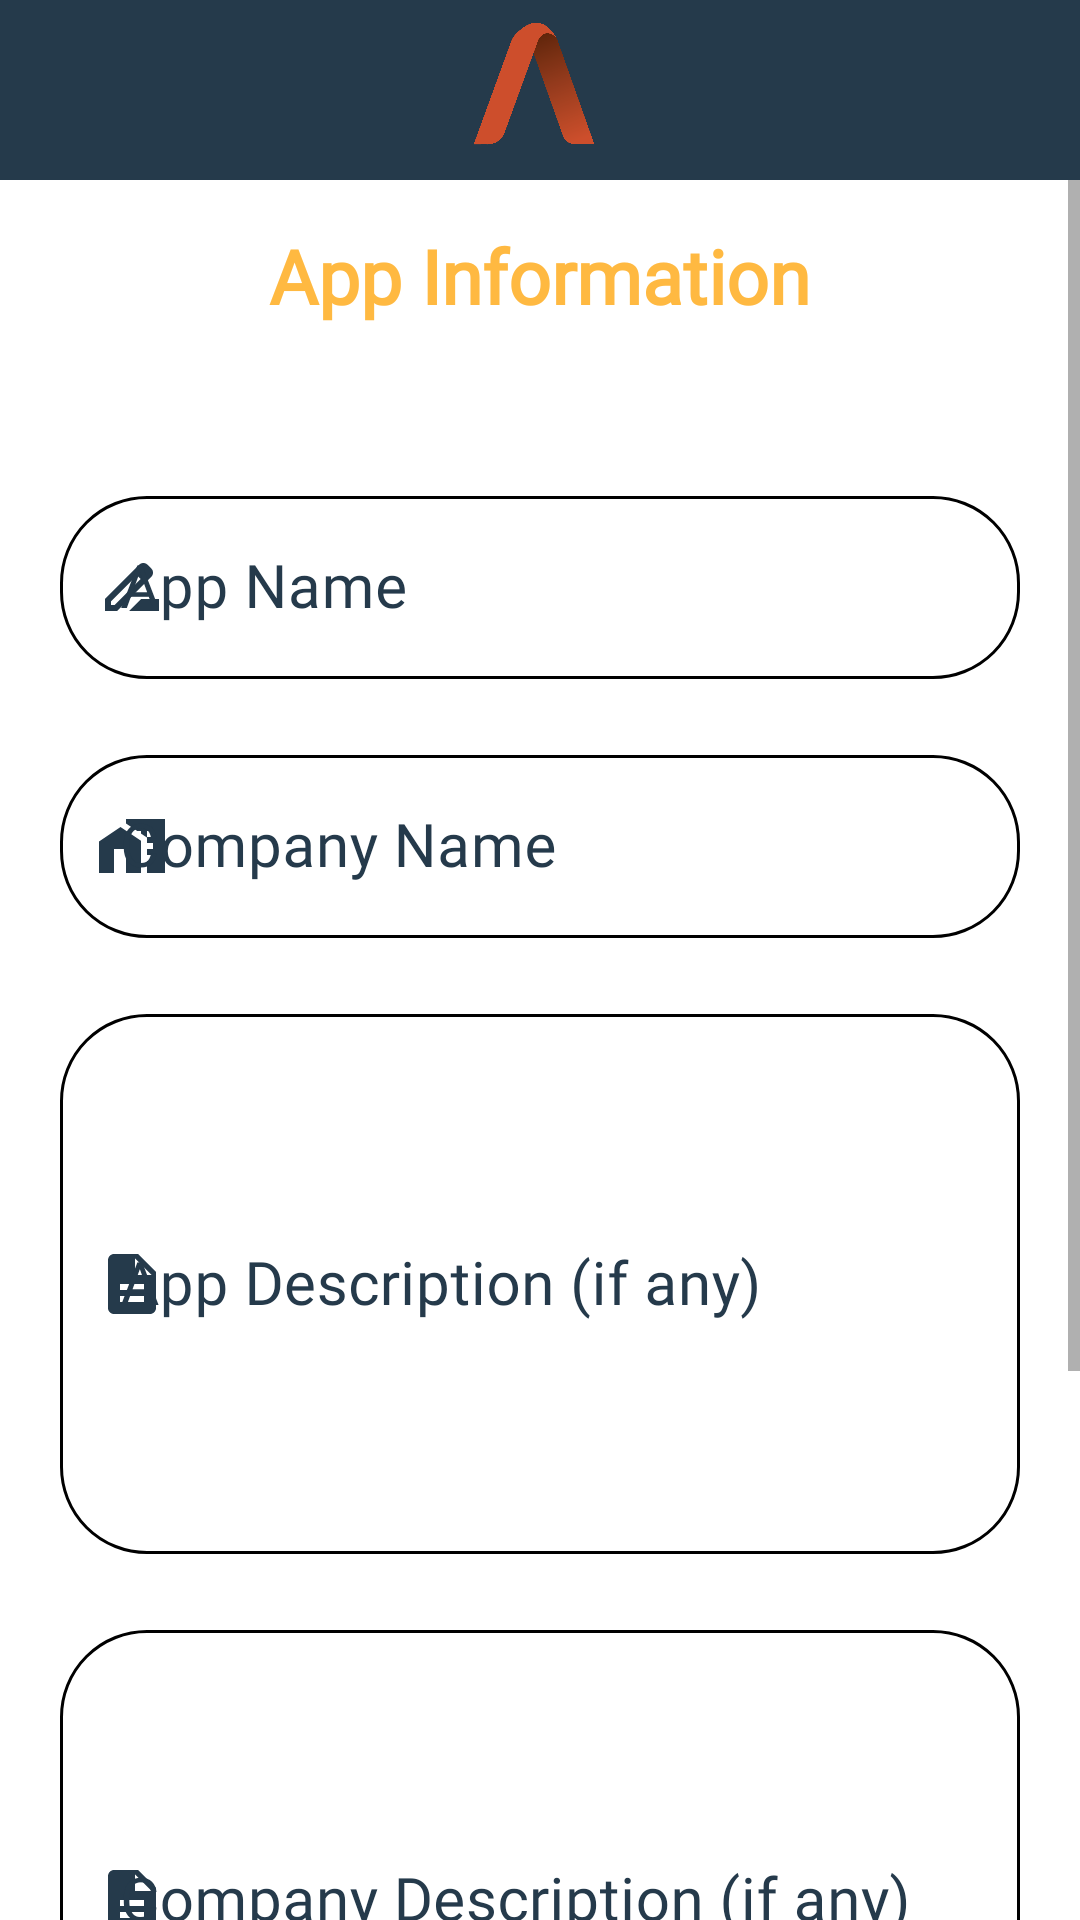

Reconstruct the res/layout file that produces this screen, plus the resources it refers to.
<!-- AndroidManifest.xml: application theme Theme.AndroidAutocoder -->
<!-- res/layout/activity_user_app_info_page_1.xml -->
<?xml version="1.0" encoding="utf-8"?>
<androidx.drawerlayout.widget.DrawerLayout xmlns:android="http://schemas.android.com/apk/res/android"
    xmlns:app="http://schemas.android.com/apk/res-auto"
    xmlns:tools="http://schemas.android.com/tools"
    android:id="@+id/userappinfolayout"
    android:layout_width="match_parent"
    android:layout_height="match_parent"
    android:background="#FFFFFF"
    tools:context=".UserAppInfoPage_1">


    <ScrollView
        android:layout_width="match_parent"
        android:layout_height="wrap_content"
        android:textAlignment="center">

        <RelativeLayout
            android:layout_width="match_parent"
            android:layout_height="match_parent">

            <TextView
                android:layout_width="wrap_content"
                android:layout_height="wrap_content"
                android:layout_centerHorizontal="true"
                android:layout_marginTop="75dp"
                android:fontFamily="@font/segoe_ui_bold"
                android:text="App Information"
                android:textColor="#FFB941"
                android:textSize="25sp"
                android:textStyle="bold" />


            <LinearLayout
                android:layout_width="match_parent"
                android:layout_height="match_parent"
                android:orientation="vertical">


                <com.google.android.material.textfield.TextInputLayout
                    android:id="@+id/userAppName"
                    style="@style/Widget.MaterialComponents.TextInputLayout.OutlinedBox"
                    android:layout_width="match_parent"
                    android:layout_height="wrap_content"
                    android:layout_marginLeft="20dp"
                    android:layout_marginTop="160dp"
                    android:layout_marginRight="20dp"
                    android:textColorHint="@color/app2"
                    app:boxCornerRadiusBottomEnd="29dp"
                    app:boxCornerRadiusBottomStart="29dp"
                    app:boxCornerRadiusTopEnd="29dp"
                    app:boxCornerRadiusTopStart="29dp"
                    app:boxStrokeColor="@color/app2"
                    app:boxStrokeErrorColor="@color/app2"
                    app:boxStrokeWidthFocused="2dp"
                    app:endIconMode="clear_text"
                    app:endIconTint="@color/app2"
                    app:hintTextColor="@color/app2"
                    app:startIconDrawable="@drawable/user_apk_name_icon"
                    app:startIconTint="@color/app2">

                    <com.google.android.material.textfield.TextInputEditText
                        android:layout_width="match_parent"
                        android:layout_height="wrap_content"
                        android:fontFamily="@font/segoe_ui"
                        android:hint="App Name"
                        android:inputType="text"
                        android:paddingStart="20dp"
                        android:textColor="@color/app2"
                        android:textColorHint="#888888"
                        android:textCursorDrawable="@null"
                        android:textSize="20sp" />
                </com.google.android.material.textfield.TextInputLayout>

                <com.google.android.material.textfield.TextInputLayout
                    android:id="@+id/userCompanyName"
                    style="@style/Widget.MaterialComponents.TextInputLayout.OutlinedBox"
                    android:layout_width="match_parent"
                    android:layout_height="wrap_content"
                    android:layout_marginLeft="20dp"
                    android:layout_marginTop="20dp"
                    android:layout_marginRight="20dp"
                    android:textColorHint="@color/app2"
                    app:boxCornerRadiusBottomEnd="29dp"
                    app:boxCornerRadiusBottomStart="29dp"
                    app:boxCornerRadiusTopEnd="29dp"
                    app:boxCornerRadiusTopStart="29dp"
                    app:boxStrokeColor="@color/app2"
                    app:boxStrokeErrorColor="@color/app2"
                    app:boxStrokeWidthFocused="2dp"
                    app:endIconMode="clear_text"
                    app:endIconTint="@color/app2"
                    app:hintTextColor="@color/app2"
                    app:startIconDrawable="@drawable/ic_baseline_home_work_24"
                    app:startIconTint="@color/app2">

                    <com.google.android.material.textfield.TextInputEditText
                        android:layout_width="match_parent"
                        android:layout_height="wrap_content"
                        android:fontFamily="@font/segoe_ui"
                        android:hint="Company Name"
                        android:inputType="text"
                        android:paddingStart="20dp"
                        android:textColor="@color/app2"
                        android:textColorHint="#888888"
                        android:textCursorDrawable="@null"
                        android:textSize="20sp" />
                </com.google.android.material.textfield.TextInputLayout>

                <com.google.android.material.textfield.TextInputLayout
                    android:id="@+id/userAppDesc"
                    style="@style/Widget.MaterialComponents.TextInputLayout.OutlinedBox"
                    android:layout_width="match_parent"
                    android:layout_height="wrap_content"
                    android:layout_marginLeft="20dp"
                    android:layout_marginTop="20dp"
                    android:layout_marginRight="20dp"
                    android:textColorHint="@color/app2"
                    app:boxCornerRadiusBottomEnd="29dp"
                    app:boxCornerRadiusBottomStart="29dp"
                    app:boxCornerRadiusTopEnd="29dp"
                    app:boxCornerRadiusTopStart="29dp"
                    app:boxStrokeColor="@color/app2"
                    app:boxStrokeErrorColor="@color/app2"
                    app:boxStrokeWidthFocused="2dp"
                    app:endIconMode="clear_text"
                    app:endIconTint="@color/app2"
                    app:hintTextColor="@color/app2"
                    app:startIconDrawable="@drawable/ic_baseline_description_24"
                    app:startIconTint="@color/app2">

                    <com.google.android.material.textfield.TextInputEditText
                        android:layout_width="match_parent"
                        android:layout_height="180dp"
                        android:fontFamily="@font/segoe_ui"
                        android:hint="App Description (if any)"
                        android:inputType="textMultiLine"
                        android:paddingStart="20dp"
                        android:textColor="@color/app2"
                        android:textColorHint="#888888"
                        android:textCursorDrawable="@null"
                        android:textSize="20sp" />
                </com.google.android.material.textfield.TextInputLayout>

                <com.google.android.material.textfield.TextInputLayout
                    android:id="@+id/userCompanydesc"
                    style="@style/Widget.MaterialComponents.TextInputLayout.OutlinedBox"
                    android:layout_width="match_parent"
                    android:layout_height="wrap_content"
                    android:layout_marginLeft="20dp"
                    android:layout_marginTop="20dp"
                    android:layout_marginRight="20dp"
                    android:textColorHint="@color/app2"
                    app:boxCornerRadiusBottomEnd="29dp"
                    app:boxCornerRadiusBottomStart="29dp"
                    app:boxCornerRadiusTopEnd="29dp"
                    app:boxCornerRadiusTopStart="29dp"
                    app:boxStrokeColor="@color/app2"
                    app:boxStrokeErrorColor="@color/app2"
                    app:boxStrokeWidthFocused="2dp"
                    app:endIconMode="clear_text"
                    app:endIconTint="@color/app2"
                    app:hintTextColor="@color/app2"
                    app:startIconDrawable="@drawable/ic_baseline_description_24"
                    app:startIconTint="@color/app2">

                    <com.google.android.material.textfield.TextInputEditText
                        android:layout_width="match_parent"
                        android:layout_height="180dp"
                        android:fontFamily="@font/segoe_ui"
                        android:hint="Company Description (if any)"
                        android:inputType="textMultiLine"
                        android:paddingStart="20dp"
                        android:textColor="@color/app2"
                        android:textColorHint="#888888"
                        android:textCursorDrawable="@null"
                        android:textSize="20sp" />
                </com.google.android.material.textfield.TextInputLayout>

                <Button
                    android:id="@+id/next"
                    android:layout_width="162dp"
                    android:layout_height="53dp"
                    android:layout_marginLeft="180dp"
                    android:layout_marginTop="20dp"
                    android:background="@drawable/round_btn"
                    android:fontFamily="@font/segoe_ui"
                    android:text="NEXT"
                    android:textColor="@color/white"
                    android:textSize="25sp"
                    android:layout_marginBottom="100dp"/>


            </LinearLayout>
        </RelativeLayout>

    </ScrollView>


    
    <RelativeLayout
        android:layout_width="match_parent"
        android:layout_height="wrap_content">

        <ImageView
            android:layout_width="match_parent"
            android:layout_height="60dp"
            android:background="@color/app2" />

        <RelativeLayout
            android:layout_width="150dp"
            android:layout_height="150dp"
            android:layout_centerHorizontal="true"
            android:layout_marginTop="-40dp">

            <ImageView
                android:layout_width="match_parent"
                android:layout_height="match_parent"
                android:background="@drawable/app_logo" />

        </RelativeLayout>

    </RelativeLayout>


</androidx.drawerlayout.widget.DrawerLayout>
<!-- resources referenced by this layout -->
<resources>
  <color name="app2">#253A4B</color>
  <color name="white">#FFFFFFFF</color>
  <!-- drawable app_logo: png bitmap (drawable-hdpi, 135214 bytes) -->
  <!-- drawable ic_baseline_description_24 (drawable) -->
  <vector android:height="24dp" android:tint="#253A4B"
      android:viewportHeight="24" android:viewportWidth="24"
      android:width="24dp" xmlns:android="http://schemas.android.com/apk/res/android">
      <path android:fillColor="@android:color/white" android:pathData="M14,2L6,2c-1.1,0 -1.99,0.9 -1.99,2L4,20c0,1.1 0.89,2 1.99,2L18,22c1.1,0 2,-0.9 2,-2L20,8l-6,-6zM16,18L8,18v-2h8v2zM16,14L8,14v-2h8v2zM13,9L13,3.5L18.5,9L13,9z"/>
  </vector>
  <!-- drawable ic_baseline_home_work_24 (drawable) -->
  <vector android:height="24dp" android:tint="#253A4B"
      android:viewportHeight="24" android:viewportWidth="24"
      android:width="24dp" xmlns:android="http://schemas.android.com/apk/res/android">
      <path android:fillColor="@android:color/white" android:pathData="M8.17,5.7L1,10.48V21h5v-8h4v8h5V10.25z"/>
      <path android:fillColor="@android:color/white" android:pathData="M10,3v1.51l2,1.33L13.73,7L15,7v0.85l2,1.34L17,11h2v2h-2v2h2v2h-2v4h6L23,3L10,3zM19,9h-2L17,7h2v2z"/>
  </vector>
  <!-- drawable round_btn (drawable) -->
  <?xml version="1.0" encoding="utf-8"?>
  <shape xmlns:android="http://schemas.android.com/apk/res/android" android:shape="rectangle">
  
      <solid android:color="#CB4D2B"/>
      <corners android:radius="25sp"/>
  
  </shape>
  <!-- drawable user_apk_name_icon (drawable) -->
  <vector android:height="24dp" android:tint="#253A4B"
      android:viewportHeight="24" android:viewportWidth="24"
      android:width="24dp" xmlns:android="http://schemas.android.com/apk/res/android">
      <path android:fillColor="@android:color/white" android:pathData="M18.41,5.8L17.2,4.59c-0.78,-0.78 -2.05,-0.78 -2.83,0l-2.68,2.68L3,15.96V20h4.04l8.74,-8.74 2.63,-2.63c0.79,-0.78 0.79,-2.05 0,-2.83zM6.21,18H5v-1.21l8.66,-8.66 1.21,1.21L6.21,18zM11,20l4,-4h6v4H11z"/>
  </vector>
  <style name="Theme.AndroidAutocoder" parent="Theme.MaterialComponents.DayNight.NoActionBar">
          
          <item name="colorPrimary">#CB4D2B</item>
          <item name="colorPrimaryVariant">#CB4D2B</item>
          <item name="colorOnPrimary">@color/white</item>
          
          <item name="colorSecondary">@color/teal_200</item>
          <item name="colorSecondaryVariant">@color/teal_700</item>
          <item name="colorOnSecondary">@color/black</item>
          
          <item name="android:statusBarColor" tools:targetApi="l">#00000000</item>
          
      </style>
  <color name="teal_200">#FF03DAC5</color>
  <color name="teal_700">#FF018786</color>
  <color name="black">#FF000000</color>
</resources>
